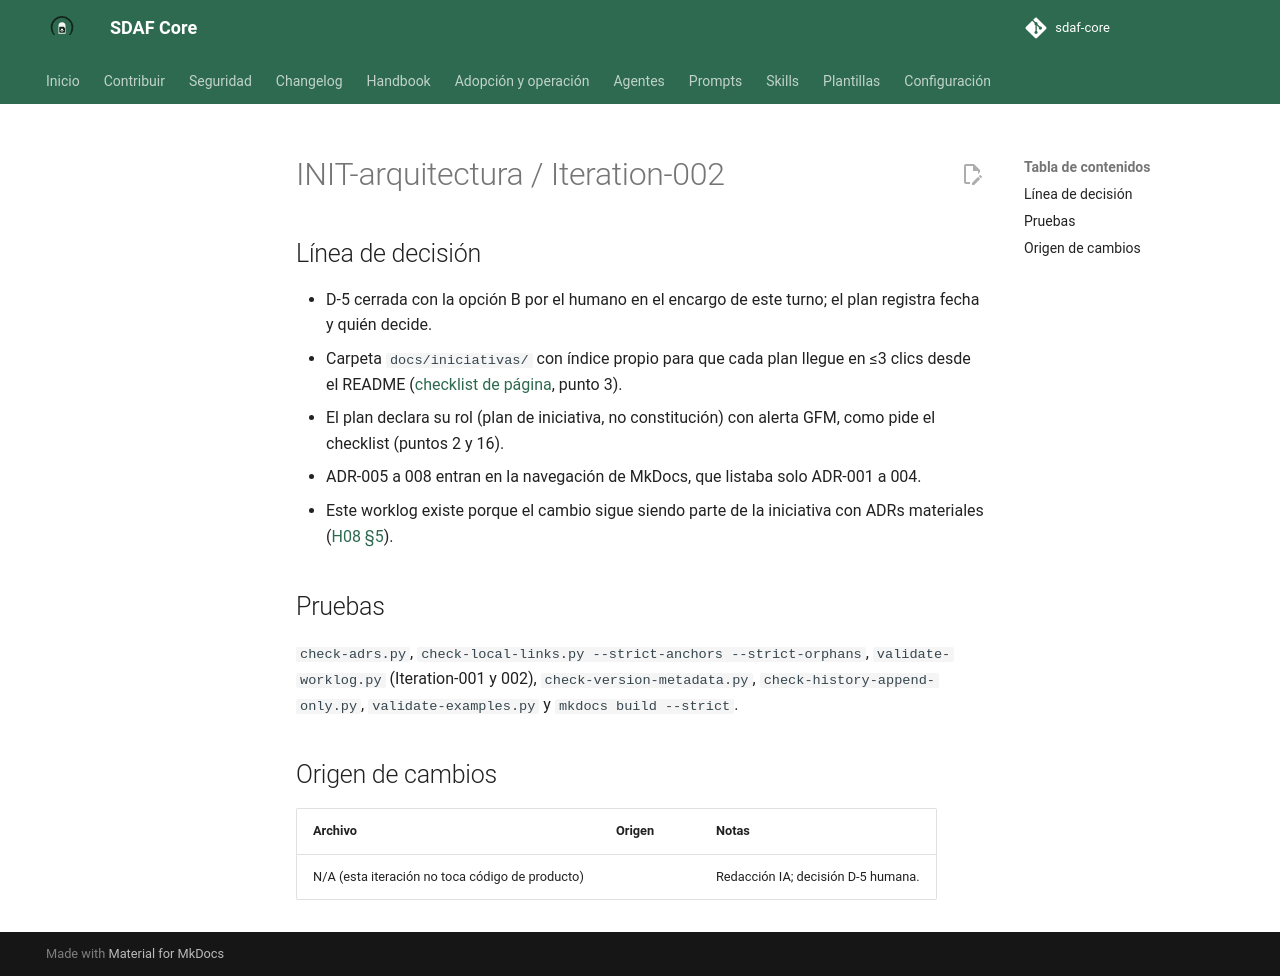

repository: Cyberdine-Systems-Corporation/sdaf-core · page: dev/worklogs/INIT-arquitectura/Iteration-002/index.html · generator: mkdocs

---
pbi: INIT-arquitectura
iteracion: Iteration-002
fecha: 2026-09-29
inicio: 2026-09-29T07:28:43+02:00
fin: 2026-09-29T07:30:02+02:00
agente: humano + asistente IA (Claude, chat de claude.ai)
modelo: claude-opus-5-5
version_prompt: "N/D: encargo ad hoc en chat, sin prompt versionado de prompts/"
prompt_base: ninguno (encargo ad hoc en chat)
prompts_adicionales: ninguno
skills: ninguna
reglas_ide: idioma-castellano, git-remoto-encargo
ad_hoc: "Encargo del humano en chat: «Incluye el plan en el repo, en docs/iniciativas». Cierra la decisión D-5 del plan con la opción B."
contexto: "ARQ-0.2: versionar en el repo el plan de INIT-arquitectura, entregado fuera del repo en Iteration-001."
especificaciones_utilizadas: "docs/checklist-pagina-docs.md; docs/mapa-navegacion.md (vocabulario visual); handbook/08-agent-traceability.md §5; handbook/13-enmienda-excepciones-ciclo-de-vida.md §9"
archivos_leidos: "docs/README.md; docs/checklist-pagina-docs.md; docs/mapa-navegacion.md; mkdocs/mkdocs.yml; scripts/check-version-metadata.py"
archivos_modificados: "docs/iniciativas/INIT-arquitectura.md (nuevo, plan 0.1.1); docs/iniciativas/README.md (nuevo, índice); docs/README.md (fila de iniciativas); mkdocs/mkdocs.yml (navegación: ADR-005 a 008 e iniciativas); architecture/decisions/ADR-005, ADR-007 y ADR-008 (enlace al plan en lugar de la cita en texto); este worklog."
origen_cambios: N/A
resultado: "Plan versionado en docs/iniciativas/ con D-5 cerrada (B), ARQ-0.2 hecho, TOC, Relacionado e Historial. Índice de iniciativas enlazado desde el HOWTO y la navegación de MkDocs. ADR-005 a 008 añadidos a la navegación, que no los incluía."
tiempo: PT1M19S
coste:
  modalidad: suscripcion
  importe: null
  moneda: null
  tokens: null
  fuente: "N/D: el chat de claude.ai no expone tokens ni consumo de la conversación; plan de suscripción sin importe por uso"
observaciones: "Hora medida con el reloj del contenedor en zona Europe/Madrid. La decisión D-5 la dio el humano en el encargo; el asistente la transcribe (H00 §3.3). Iteration-001 no se modifica: su ad_hoc describe correctamente la situación de entonces. Sin commit, rama, PR ni tag: el encargo no los nombra (H06 §7)."
pruebas_ejecutadas: "Locales sobre un clon de 9c90c79 con los cambios sin commit: ver cuerpo."
estado: hecho
siguiente_agente: humano (revisión; decisiones D-1 a D-4 y D-6 a D-9)
commit: null
pr: null
rama: null
sha: null
resumen_acumulado: "ad hoc (chat) — plan INIT-arquitectura 0.1.1 en docs/iniciativas/ (D-5 = B); sin commit/PR/rama/SHA"
---

# INIT-arquitectura / Iteration-002

## Línea de decisión

- D-5 cerrada con la opción B por el humano en el encargo de este turno; el plan registra fecha y quién decide.
- Carpeta `docs/iniciativas/` con índice propio para que cada plan llegue en ≤3 clics desde el README ([checklist de página](../../docs/checklist-pagina-docs.md), punto 3).
- El plan declara su rol (plan de iniciativa, no constitución) con alerta GFM, como pide el checklist (puntos 2 y 16).
- ADR-005 a 008 entran en la navegación de MkDocs, que listaba solo ADR-001 a 004.
- Este worklog existe porque el cambio sigue siendo parte de la iniciativa con ADRs materiales ([H08 §5](../../handbook/08-agent-traceability.md)).

## Pruebas

`check-adrs.py`, `check-local-links.py --strict-anchors --strict-orphans`, `validate-worklog.py` (Iteration-001 y 002), `check-version-metadata.py`, `check-history-append-only.py`, `validate-examples.py` y `mkdocs build --strict`.

## Origen de cambios

| Archivo | Origen | Notas |
|---------|--------|-------|
| N/A (esta iteración no toca código de producto) | | Redacción IA; decisión D-5 humana. |
